The GitHub repository JakaKokosar/-Image-based-Biometry-Seminar3 contains a labelled image folder "data" with 3 categories: cytoplasm, mitochondria, nucleus. Examples follow, each with its label.

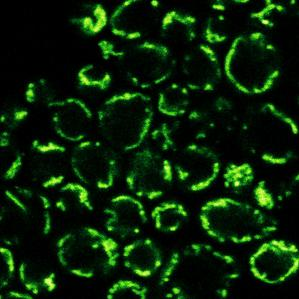
Label: mitochondria

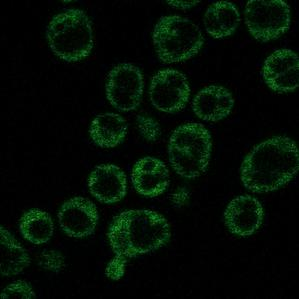
Label: cytoplasm

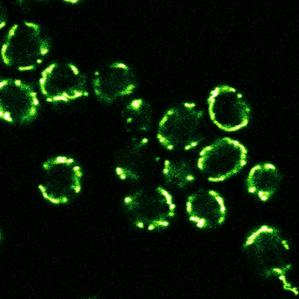
Label: mitochondria

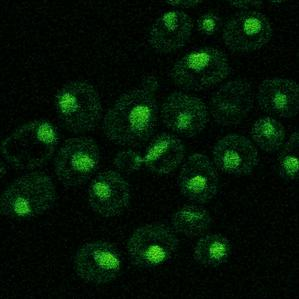
Label: nucleus

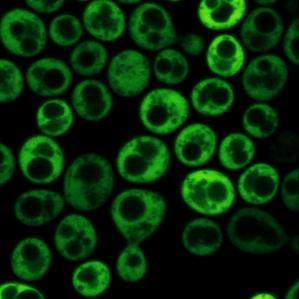
Label: cytoplasm

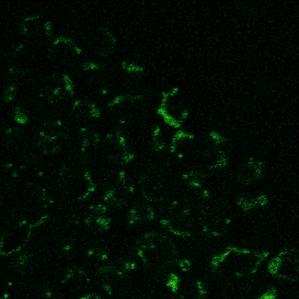
Label: mitochondria
